Run: headless pygame with SDL's dummy video driver; simulated clock (each Clock.tick advances the game by its frame time, no real sleeping); random seed 0; keys injected as events and as key.get_pressed() state; no mouse input.
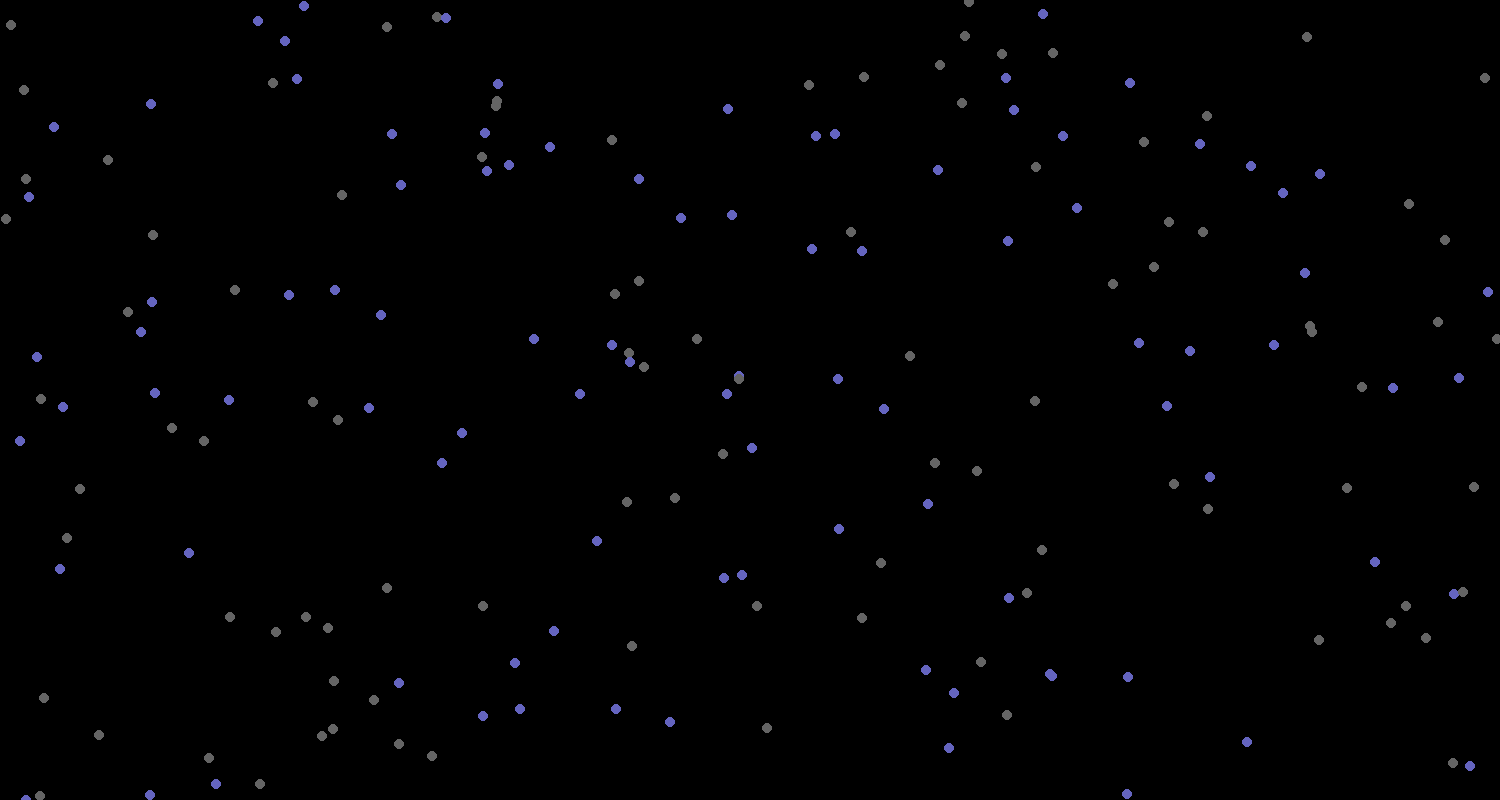
Frame 1 of 4 · flips 1–60 · no input
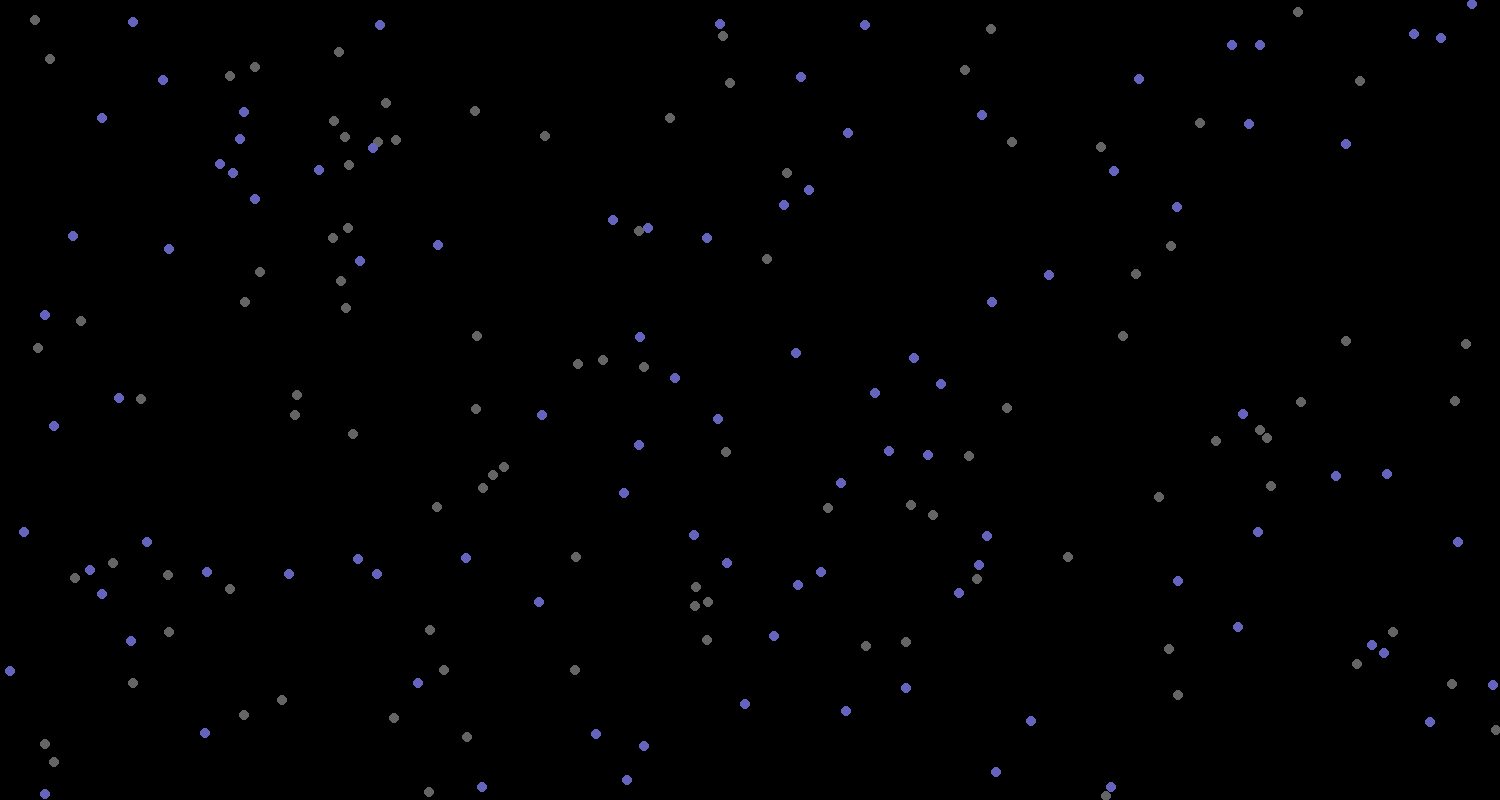
Frame 2 of 4 · flips 61–180 · tapped SPACE, RETURN · held RIGHT (→), D
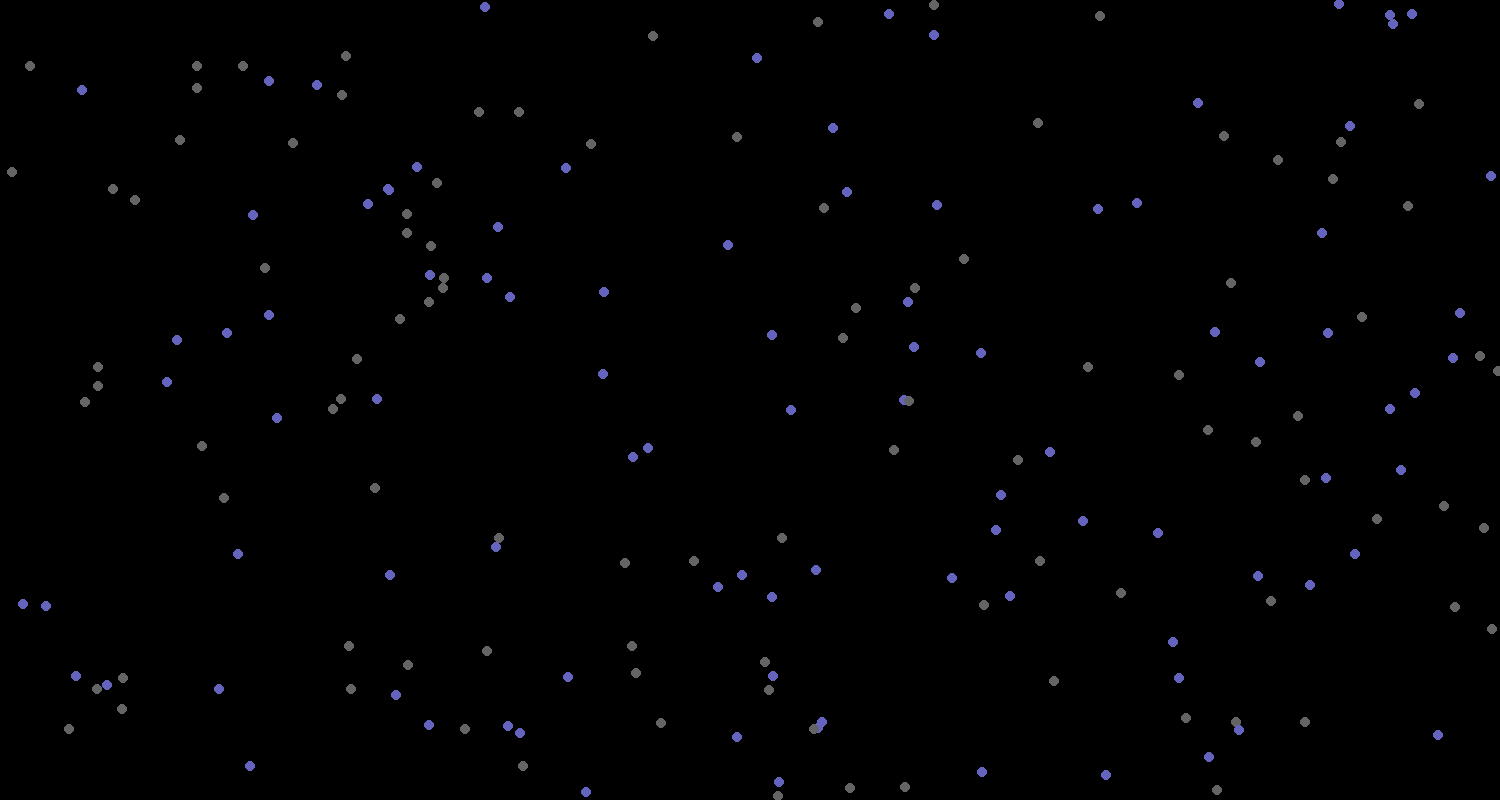
Frame 3 of 4 · flips 181–300 · held DOWN (↓), S
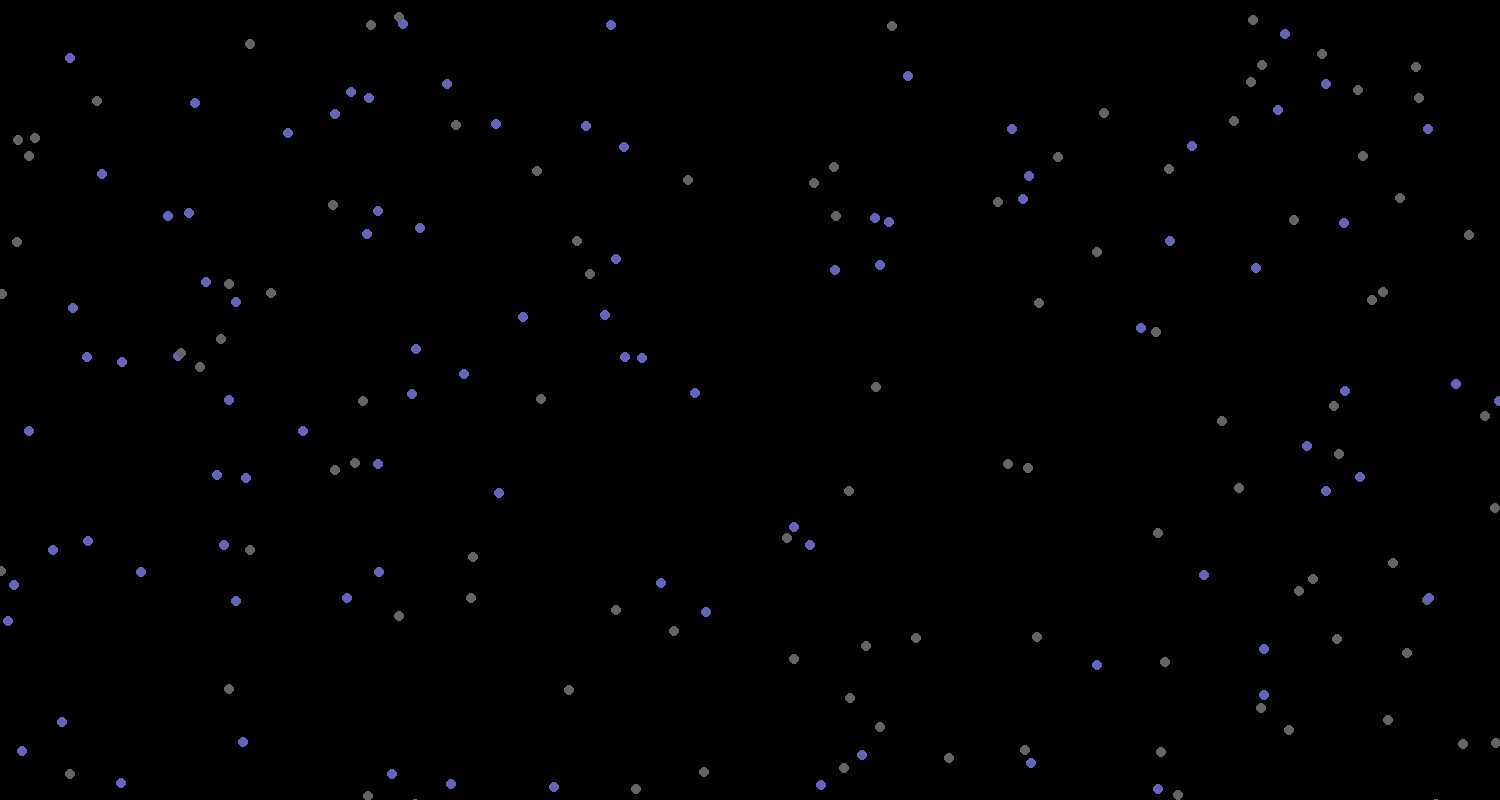
Frame 4 of 4 · flips 301–420 · held LEFT (←), A, UP (↑), W

The pygame program that drew these frames:

import random
import pygame
import time
import sys
w = 1500
h = 800
class animal():
  
    def otskok(self):
        if (self.x - 1 < 0) or (self.x+1>h):
            self.vx = -self.vx
        if (self.y - 1 < 0) or (self.y+1>w):
            self.vy = -self.vy
    def move(self):
        self.x = self.x + self.vx
        self.y = self.y + self.vy
    def kushat(self, obj):
        if obj.x == self.x and obj.y == self.y:
            obj.hp += 1
            self.hp -= 1
            


class wolk(animal):
    def __init__(self,hp,x,y,vx,vy):
        self.hp = hp
        self.x = x
        self.y = y
        self.vx = vx
        self.vy = vy
class zai(animal):
    def __init__(self,hp,x,y,vx,vy):
        self.hp = hp
        self.x = x
        self.y = y
        self.vx = vx
        self.vy = vy

pygame.init()
screen = pygame.display.set_mode((w, h))

wolfs = [wolk(hp=10,x=random.randint(0,h),y=random.randint(0,w),vx=random.randint(10,50),vy=random.randint(10,50)) for i in range(100)]
zais = [wolk(hp=10,x=random.randint(0,h),y=random.randint(0,w),vx=random.randint(10,50),vy=random.randint(10,50)) for i in range(100)]

while True:
    for event in pygame.event.get():
        if event.type == pygame.QUIT:
            sys.exit()
    screen.fill((0,0,0))
    #pygame.draw.rect(screen, (127, 127, 127), pygame.Rect(0, 0, w, h))
    for i in range(len(wolfs)):
        pygame.draw.circle(screen, (100,100,100),(wolfs[i].y, wolfs[i].x), 5)
        pygame.draw.circle(screen, (100,100,191),(zais[i].y, zais[i].x), 5)
        wolfs[i].move()
        wolfs[i].otskok()
        zais[i].move()
        zais[i].otskok()
    for i in range(len(zais)):
        for g in range(len(wolfs)):
            zais[i].kushat(wolfs[g])
    pygame.display.flip()
    time.sleep(0.1)
